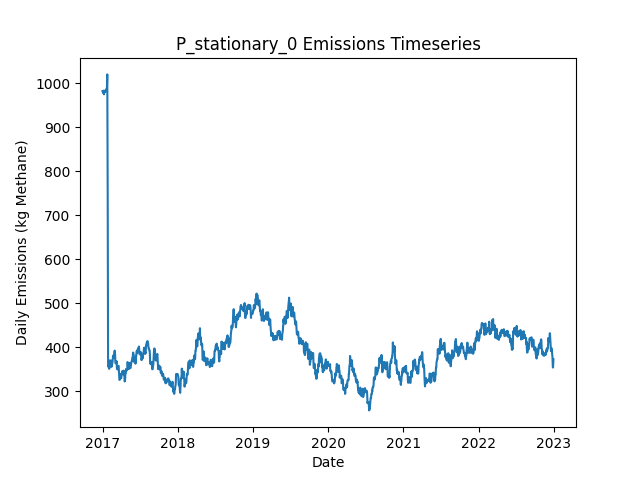

The data file committed next to this chart (first rows):
Date, Daily Emissions (Kg Methane), Daily Mitigable Emissions (Kg Methane), Daily Non-Mitigable Emissions (Kg Methan…, Daily Cost ($), Active Leaks, New Leaks, Leaks Repaired, Leaks Naturally Repaired, Leaks Tagged, Daily Repair Cost ($), Daily Natural Repair Cost ($), stationary Deployment Cost ($), stationary Sites flagged for Follow-Up, stationary Leaks tagged for repair, stationary Sites Visited, stationary Travel Time (Minutes), stationary Survey Time (Minutes), OGI_FU Deployment Cost ($), OGI_FU Sites flagged for Follow-Up, OGI_FU Leaks tagged for repair, OGI_FU Sites Visited, OGI_FU Travel Time (Minutes), OGI_FU Survey Time (Minutes)
2017-01-01, 982.5, 696.7, 285.8, 6030, 367, 369, 0, 2, 0.00000, 0.00000, 400, 6030, 0, , 10, 0, 0, 0.00000, , 0, 0, 0, 0
2017-01-02, 980.9, 695.2, 285.8, 30, 366, 0, 0, 1, 0.00000, 0.00000, 200, 30, 0, , 10, 0, 0, 0.00000, , 0, 0, 0, 0
2017-01-03, 982.7, 694.9, 287.7, 30, 366, 2, 0, 2, 0.00000, 0.00000, 400, 30, 0, , 10, 0, 0, 0.00000, , 0, 0, 0, 0
2017-01-04, 982.7, 694.9, 287.7, 30, 366, 0, 0, 0, 0.00000, 0.00000, 0.00000, 30, 0, , 10, 0, 0, 0.00000, , 0, 0, 0, 0
2017-01-05, 982.7, 694.9, 287.7, 30, 366, 0, 0, 0, 0.00000, 0.00000, 0.00000, 30, 0, , 10, 0, 0, 0.00000, , 0, 0, 0, 0
2017-01-06, 977.1, 689.3, 287.7, 30, 366, 1, 0, 1, 0.00000, 0.00000, 200, 30, 0, , 10, 0, 0, 0.00000, , 0, 0, 0, 0
2017-01-07, 983.5, 686.7, 296.9, 30, 367, 2, 0, 1, 0.00000, 0.00000, 200, 30, 0, , 10, 0, 0, 0.00000, , 0, 0, 0, 0
2017-01-08, 975.3, 686.7, 288.6, 30, 366, 0, 0, 0, 0.00000, 0.00000, 0.00000, 30, 0, , 10, 0, 0, 0.00000, , 0, 0, 0, 0
2017-01-09, 981.5, 690.9, 290.6, 30, 369, 3, 0, 0, 0.00000, 0.00000, 0.00000, 30, 0, , 10, 0, 0, 0.00000, , 0, 0, 0, 0
2017-01-10, 979.9, 689.3, 290.6, 1030, 368, 0, 0, 1, 45, 0.00000, 200, 30, 10, , 10, 0, 0, 1000, , 45, 3, 120, 360
2017-01-11, 979.9, 689.3, 290.6, 1030, 368, 0, 0, 0, 52, 0.00000, 0.00000, 30, 0, , 10, 0, 0, 1000, , 52, 3, 120, 360
2017-01-12, 979.9, 689.3, 290.6, 1030, 368, 0, 0, 0, 82, 0.00000, 0.00000, 30, 0, , 10, 0, 0, 1000, , 82, 3, 120, 360
2017-01-13, 981.9, 689.3, 292.6, 530, 369, 2, 0, 1, 34, 0.00000, 200, 30, 0, , 10, 0, 0, 500, , 34, 1, 30, 120
2017-01-14, 981.7, 689.1, 292.6, 30, 368, 0, 0, 1, 0.00000, 0.00000, 200, 30, 0, , 10, 0, 0, 0.00000, , 0, 0, 0, 0
2017-01-15, 981.7, 689.1, 292.6, 30, 368, 0, 0, 0, 0.00000, 0.00000, 0.00000, 30, 0, , 10, 0, 0, 0.00000, , 0, 0, 0, 0
2017-01-16, 981.7, 689.1, 292.6, 30, 368, 0, 0, 0, 0.00000, 0.00000, 0.00000, 30, 0, , 10, 0, 0, 0.00000, , 0, 0, 0, 0
2017-01-17, 986.2, 693.6, 292.6, 30, 369, 1, 0, 0, 0.00000, 0.00000, 0.00000, 30, 0, , 10, 0, 0, 0.00000, , 0, 0, 0, 0
2017-01-18, 986.4, 693.8, 292.6, 30, 370, 1, 0, 0, 0.00000, 0.00000, 0.00000, 30, 0, , 10, 0, 0, 0.00000, , 0, 0, 0, 0
2017-01-19, 986.4, 693.8, 292.6, 1030, 370, 0, 0, 0, 82, 0.00000, 0.00000, 30, 10, , 10, 0, 0, 1000, , 82, 3, 120, 360
2017-01-20, 986.4, 693.8, 292.6, 1030, 370, 0, 0, 0, 61, 0.00000, 0.00000, 30, 0, , 10, 0, 0, 1000, , 61, 3, 120, 360
2017-01-21, 986.4, 693.8, 292.6, 1030, 370, 0, 0, 0, 52, 0.00000, 0.00000, 30, 0, , 10, 0, 0, 1000, , 52, 3, 120, 360
2017-01-22, 986.4, 693.8, 292.6, 530, 370, 0, 0, 0, 19, 0.00000, 0.00000, 30, 0, , 10, 0, 0, 500, , 19, 1, 30, 120
2017-01-23, 1000, 698.9, 301.5, 30, 372, 3, 0, 1, 0.00000, 0.00000, 200, 30, 0, , 10, 0, 0, 0.00000, , 0, 0, 0, 0
2017-01-24, 1021, 710.1, 310.4, 30, 376, 4, 0, 0, 0.00000, 0.00000, 0.00000, 30, 0, , 10, 0, 0, 0.00000, , 0, 0, 0, 0
2017-01-25, 906.8, 596.4, 310.4, 7230, 342, 2, 36, 0, 0.00000, 7200, 0.00000, 30, 0, , 10, 0, 0, 0.00000, , 0, 0, 0, 0
2017-01-26, 750.6, 440.2, 310.4, 9230, 296, 0, 46, 0, 0.00000, 9200, 0.00000, 30, 0, , 10, 0, 0, 0.00000, , 0, 0, 0, 0
2017-01-27, 486.1, 175.6, 310.4, 14030, 226, 0, 70, 0, 0.00000, 14000, 0.00000, 30, 0, , 10, 0, 0, 0.00000, , 0, 0, 0, 0
2017-01-28, 355.4, 46.92, 308.5, 7230, 194, 0, 31, 0, 15, 6200, 0.00000, 30, 10, , 10, 0, 0, 1000, , 15, 3, 120, 360
2017-01-29, 355.4, 46.92, 308.5, 1030, 194, 0, 0, 0, 12, 0.00000, 0.00000, 30, 0, , 10, 0, 0, 1000, , 12, 3, 120, 360
2017-01-30, 355.6, 47.15, 308.5, 1030, 194, 1, 0, 1, 13, 0.00000, 200, 30, 0, , 10, 0, 0, 1000, , 13, 3, 120, 360
2017-01-31, 355.8, 47.37, 308.5, 530, 195, 1, 0, 0, 5, 0.00000, 0.00000, 30, 0, , 10, 0, 0, 500, , 5, 1, 30, 120
2017-02-01, 358.3, 49.83, 308.5, 30, 195, 1, 0, 1, 0.00000, 0.00000, 200, 30, 0, , 10, 0, 0, 0.00000, , 0, 0, 0, 0
2017-02-02, 350.5, 51.39, 299.1, 30, 194, 1, 0, 0, 0.00000, 0.00000, 0.00000, 30, 0, , 10, 0, 0, 0.00000, , 0, 0, 0, 0
2017-02-03, 352.5, 51.39, 301.1, 30, 195, 1, 0, 0, 0.00000, 0.00000, 0.00000, 30, 0, , 10, 0, 0, 0.00000, , 0, 0, 0, 0
2017-02-04, 369.4, 51.17, 318.3, 30, 196, 2, 0, 1, 0.00000, 0.00000, 200, 30, 0, , 10, 0, 0, 0.00000, , 0, 0, 0, 0
2017-02-05, 365, 46.7, 318.3, 230, 195, 0, 1, 0, 0.00000, 200, 0.00000, 30, 0, , 10, 0, 0, 0.00000, , 0, 0, 0, 0
2017-02-06, 365.2, 46.92, 318.3, 1030, 196, 1, 0, 0, 13, 0.00000, 0.00000, 30, 10, , 10, 0, 0, 1000, , 13, 3, 120, 360
2017-02-07, 365.2, 46.92, 318.3, 1030, 196, 0, 0, 0, 13, 0.00000, 0.00000, 30, 0, , 10, 0, 0, 1000, , 13, 3, 120, 360
2017-02-08, 364.7, 46.48, 318.3, 1030, 195, 0, 0, 1, 13, 0.00000, 200, 30, 0, , 10, 0, 0, 1000, , 13, 3, 120, 360
2017-02-09, 369.7, 50.95, 318.7, 530, 197, 3, 0, 1, 7, 0.00000, 200, 30, 0, , 10, 0, 0, 500, , 7, 1, 30, 120
2017-02-10, 369.7, 50.95, 318.7, 30, 197, 0, 0, 0, 0.00000, 0.00000, 0.00000, 30, 0, , 10, 0, 0, 0.00000, , 0, 0, 0, 0
2017-02-11, 369.4, 50.72, 318.7, 30, 196, 0, 0, 1, 0.00000, 0.00000, 200, 30, 0, , 10, 0, 0, 0.00000, , 0, 0, 0, 0
2017-02-12, 364.1, 45.36, 318.7, 430, 194, 0, 2, 0, 0.00000, 400, 0.00000, 30, 0, , 10, 0, 0, 0.00000, , 0, 0, 0, 0
2017-02-13, 354.9, 35.98, 318.9, 430, 194, 2, 2, 0, 0.00000, 400, 0.00000, 30, 0, , 10, 0, 0, 0.00000, , 0, 0, 0, 0
2017-02-14, 358.7, 42.01, 316.7, 30, 193, 1, 0, 0, 0.00000, 0.00000, 0.00000, 30, 0, , 10, 0, 0, 0.00000, , 0, 0, 0, 0
2017-02-15, 358.3, 41.56, 316.7, 1430, 192, 1, 2, 0, 14, 400, 0.00000, 30, 10, , 10, 0, 0, 1000, , 14, 3, 120, 360
2017-02-16, 358.3, 41.56, 316.7, 1030, 192, 0, 0, 0, 9, 0.00000, 0.00000, 30, 0, , 10, 0, 0, 1000, , 9, 3, 120, 360
2017-02-17, 362.5, 45.81, 316.7, 1030, 194, 2, 0, 0, 16, 0.00000, 0.00000, 30, 0, , 10, 0, 0, 1000, , 16, 3, 120, 360
2017-02-18, 364.3, 45.58, 318.7, 530, 194, 1, 0, 1, 6, 0.00000, 200, 30, 0, , 10, 0, 0, 500, , 6, 1, 30, 120
2017-02-19, 368.8, 50.05, 318.7, 30, 195, 1, 0, 0, 0.00000, 0.00000, 0.00000, 30, 0, , 10, 0, 0, 0.00000, , 0, 0, 0, 0
2017-02-20, 374.4, 55.64, 318.7, 30, 194, 1, 0, 2, 0.00000, 0.00000, 400, 30, 0, , 10, 0, 0, 0.00000, , 0, 0, 0, 0
2017-02-21, 380.6, 63.91, 316.7, 30, 194, 1, 0, 0, 0.00000, 0.00000, 0.00000, 30, 0, , 10, 0, 0, 0.00000, , 0, 0, 0, 0
2017-02-22, 379.3, 62.57, 316.7, 230, 194, 1, 1, 0, 0.00000, 200, 0.00000, 30, 0, , 10, 0, 0, 0.00000, , 0, 0, 0, 0
2017-02-23, 379.3, 62.57, 316.7, 30, 194, 0, 0, 0, 0.00000, 0.00000, 0.00000, 30, 0, , 10, 0, 0, 0.00000, , 0, 0, 0, 0
2017-02-24, 376.6, 59.88, 316.7, 1230, 193, 0, 1, 0, 19, 200, 0.00000, 30, 10, , 10, 0, 0, 1000, , 19, 3, 120, 360
2017-02-25, 375.5, 59.44, 316.1, 1030, 191, 0, 0, 1, 12, 0.00000, 200, 30, 0, , 10, 0, 0, 1000, , 12, 3, 120, 360
2017-02-26, 380.2, 62.12, 318, 1030, 193, 2, 0, 0, 13, 0.00000, 0.00000, 30, 0, , 10, 0, 0, 1000, , 13, 3, 120, 360
2017-02-27, 382.6, 64.8, 317.8, 530, 193, 1, 0, 0, 4, 0.00000, 0.00000, 30, 0, , 10, 0, 0, 500, , 4, 1, 30, 120
2017-02-28, 388.7, 70.83, 317.8, 30, 194, 1, 0, 0, 0.00000, 0.00000, 0.00000, 30, 0, , 10, 0, 0, 0.00000, , 0, 0, 0, 0
2017-03-01, 392, 73.51, 318.5, 30, 196, 2, 0, 0, 0.00000, 0.00000, 0.00000, 30, 0, , 10, 0, 0, 0.00000, , 0, 0, 0, 0
... 2,131 more rows
